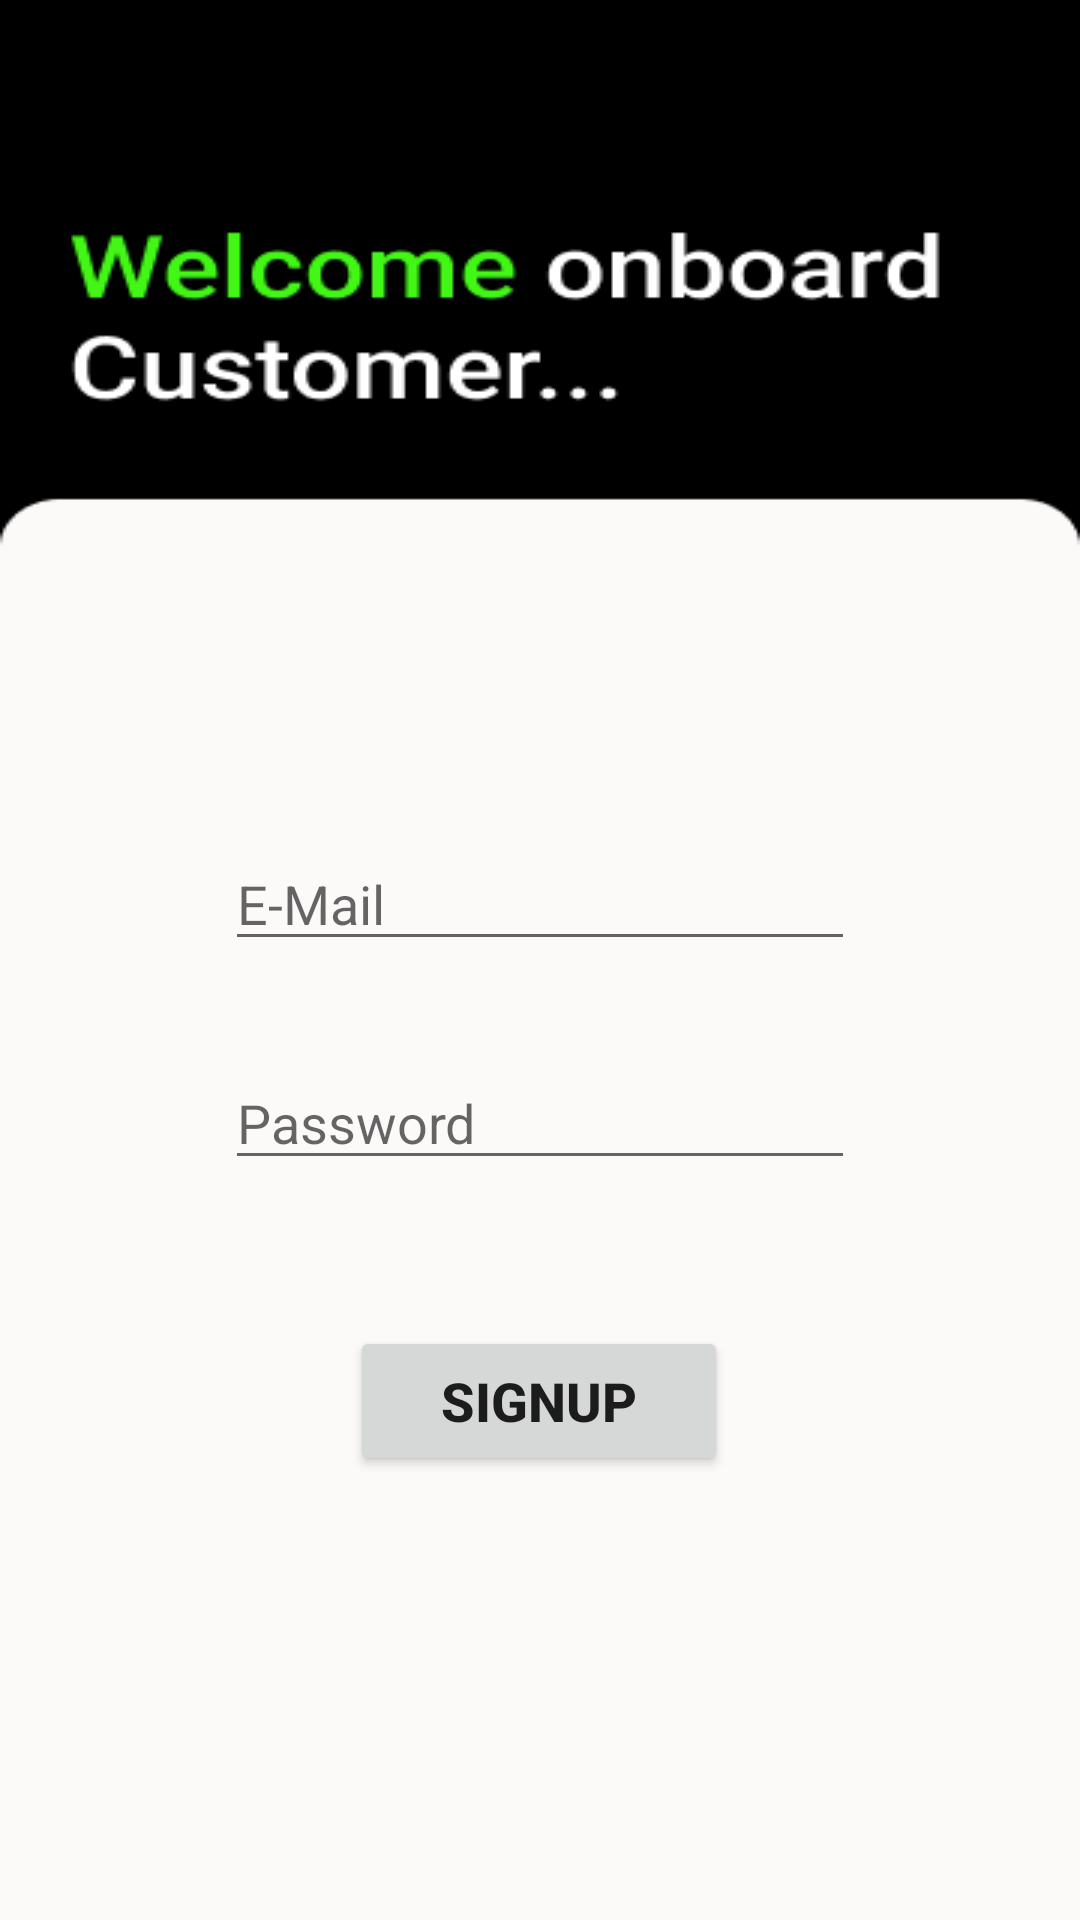

Layout XML and referenced resources for this Android screen:
<!-- AndroidManifest.xml: application theme Theme.Uber -->
<!-- res/layout/activity_customer_reg.xml -->
<?xml version="1.0" encoding="utf-8"?>
<androidx.constraintlayout.widget.ConstraintLayout xmlns:android="http://schemas.android.com/apk/res/android"
    xmlns:app="http://schemas.android.com/apk/res-auto"
    xmlns:tools="http://schemas.android.com/tools"
    android:layout_width="match_parent"
    android:layout_height="match_parent"
    android:background="@drawable/creg"
    tools:context=".CustomerRegActivity">

    <Button
        android:id="@+id/btnCustmReg"
        android:layout_width="126dp"
        android:layout_height="50dp"
        android:text="SignUp"
        android:textSize="18sp"
        android:textStyle="bold"
        app:layout_constraintBottom_toBottomOf="parent"
        app:layout_constraintEnd_toEndOf="parent"
        app:layout_constraintHorizontal_bias="0.498"
        app:layout_constraintStart_toStartOf="parent"
        app:layout_constraintTop_toBottomOf="@+id/etCRegPassword"
        app:layout_constraintVertical_bias="0.248" />

    <EditText
        android:id="@+id/etCRegEmail"
        android:layout_width="wrap_content"
        android:layout_height="wrap_content"
        android:ems="10"
        android:hint="E-Mail"
        android:inputType="textEmailAddress"
        app:layout_constraintBottom_toBottomOf="parent"
        app:layout_constraintEnd_toEndOf="parent"
        app:layout_constraintStart_toStartOf="parent"
        app:layout_constraintTop_toTopOf="parent"
        app:layout_constraintVertical_bias="0.466" />

    <EditText
        android:id="@+id/etCRegPassword"
        android:layout_width="wrap_content"
        android:layout_height="wrap_content"
        android:ems="10"
        android:hint="Password"
        android:inputType="textPassword"
        app:layout_constraintBottom_toBottomOf="parent"
        app:layout_constraintEnd_toEndOf="parent"
        app:layout_constraintStart_toStartOf="parent"
        app:layout_constraintTop_toBottomOf="@+id/etCRegEmail"
        app:layout_constraintVertical_bias="0.114" />

</androidx.constraintlayout.widget.ConstraintLayout>
<!-- resources referenced by this layout -->
<resources>
  <!-- drawable creg: png bitmap (drawable, 9196 bytes) -->
  <style name="Theme.Uber" parent="Theme.MaterialComponents.DayNight.NoActionBar">
          
          <item name="colorPrimary">@color/purple_500</item>
          <item name="colorPrimaryVariant">@color/purple_700</item>
          <item name="colorOnPrimary">@color/white</item>
          
          <item name="colorSecondary">@color/teal_200</item>
          <item name="colorSecondaryVariant">@color/teal_700</item>
          <item name="colorOnSecondary">@color/black</item>
          
          <item name="android:statusBarColor" tools:targetApi="l">?attr/colorPrimaryVariant</item>
          
      </style>
  <!-- not gathered from this repository: default colours our renderer supplied (Android Studio template values) -->
  <color name="purple_500">#FF6200EE</color>
  <color name="purple_700">#FF3700B3</color>
  <color name="teal_200">#FF03DAC5</color>
  <color name="teal_700">#FF018786</color>
  <color name="black">#FF000000</color>
  <color name="white">#FFFFFFFF</color>
</resources>
